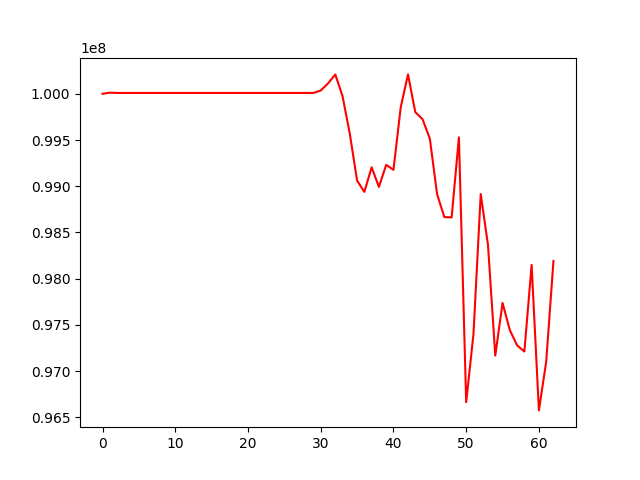

The data file committed next to this chart (first rows):
, 0
0, 100000000
1, 100012269
2, 100009089
3, 100009089
4, 100009089
5, 100009089
6, 100009089
7, 100009089
8, 100009089
9, 100009089
10, 100009089
11, 100009089
12, 100009089
13, 100009089
14, 100009089
15, 100009089
16, 100009089
17, 100009089
18, 100009089
19, 100009089
20, 100009089
21, 100009089
22, 100009089
23, 100009089
24, 100009089
25, 100009089
26, 100009089
27, 100009089
28, 100009089
29, 100009089
30, 100035516
31, 100111836
32, 100208745
33, 99975015
34, 99566196
35, 99061095
36, 98938805
37, 99205062
38, 98992903
39, 99231268
40, 99177437
41, 99853791
42, 100209664
43, 99802062
44, 99724702
45, 99516305
46, 98913722
47, 98666085
48, 98663189
49, 99528833
50, 96664845
51, 97398976
52, 98915568
53, 98362769
54, 97168224
55, 97738083
56, 97443531
57, 97279326
58, 97212575
59, 98149322
... 3 more rows
